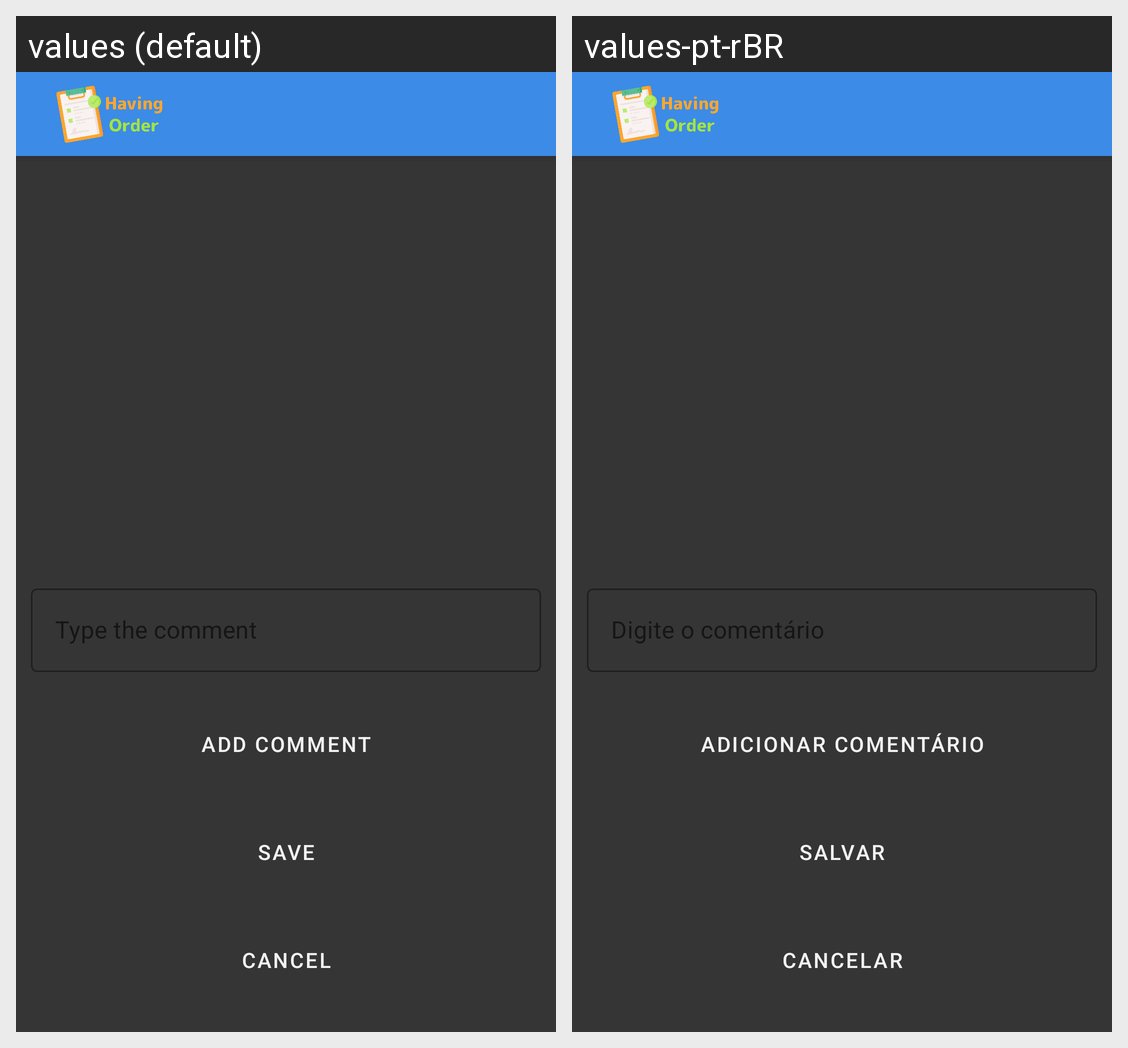

This grid shows one Android layout under two languages. Give, for every string resource on the screen, its name, the default text and each shown locale's text.
Android screen res/layout/activity_add_edit_order_comments.xml rendered under 2 locales, left to right: values (default), values-pt-rBR. Device: Nexus 5 (rendered at 1080×1920; each locale shown at half size, 540×960, under a caption strip naming it); theme Theme.HavingOrder.
Strings drawn on this screen, with the default value and each locale's value (text and hints the layout hard-codes, and strings that could not be matched under every locale, appear in the picture but are not listed):

commentPlaceHolder
  values: Type the comment
  values-pt-rBR: Digite o comentário

btnSave
  values: Save
  values-pt-rBR: Salvar

btnCancel
  values: Cancel
  values-pt-rBR: Cancelar

btnAddComment
  values: Add Comment
  values-pt-rBR: Adicionar Comentário
